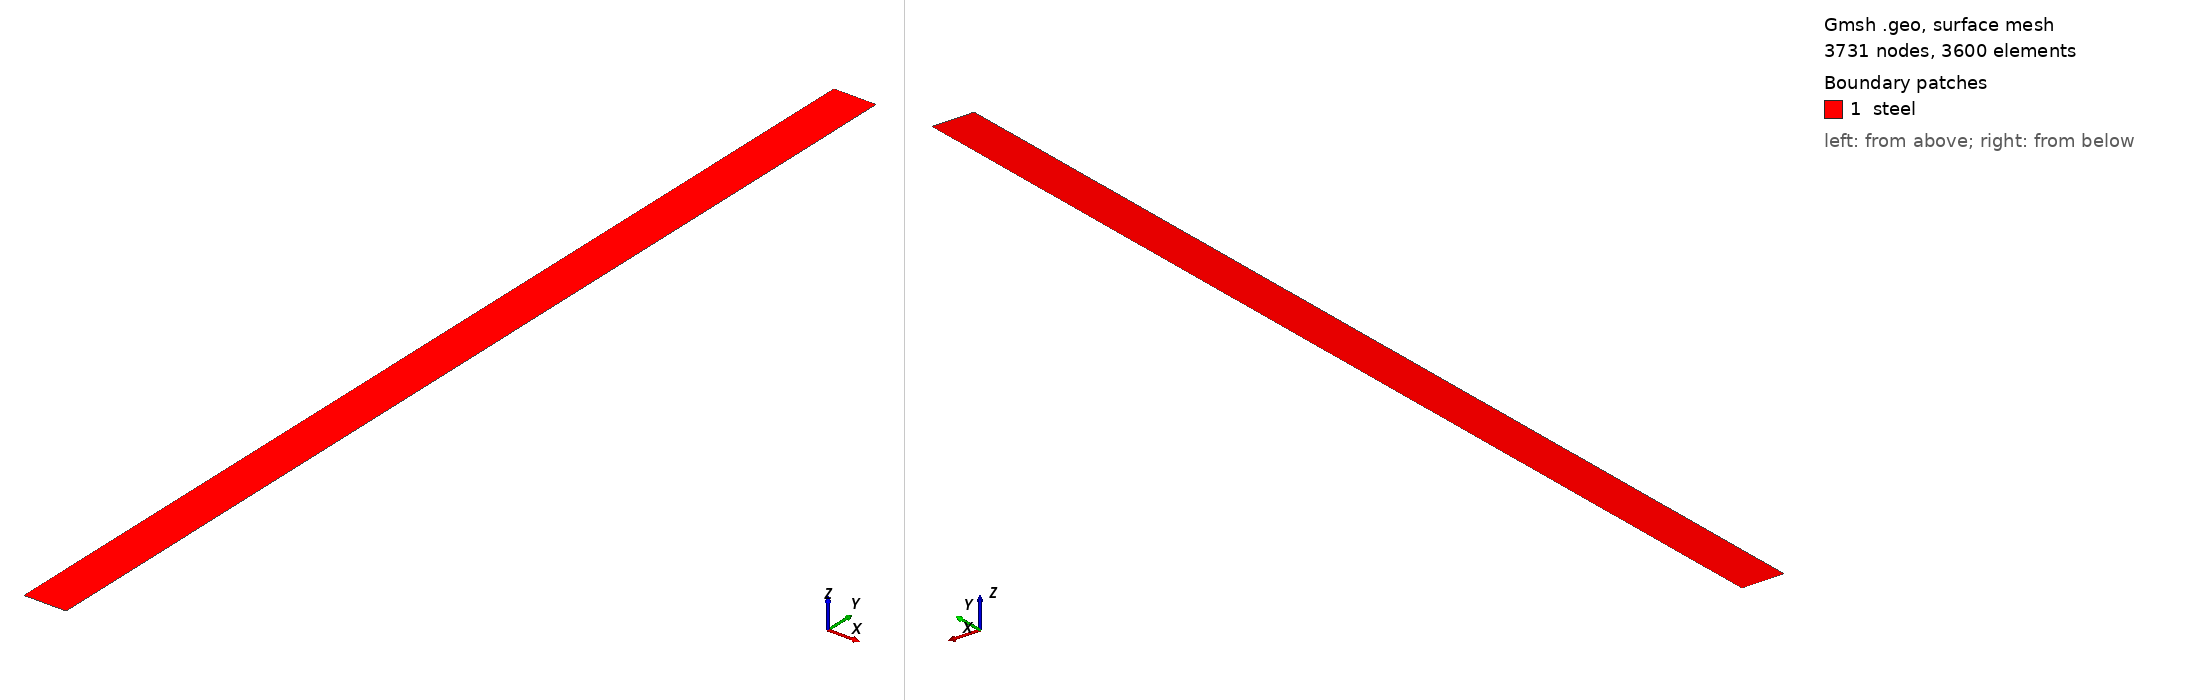

Gmsh geometry script, surface-meshed: 3731 nodes, 3600 surface elements. Boundary patches (legend numbers): 1 steel. Left view from above one corner, right view from below the opposite corner. Legend entries are the model's physical surfaces. The drawing asked Gmsh for element sizes between 1% and 20% of the model's largest extent; the script's own settings can give other sizes.

=== mesh.geo (drawn) ===
// --.. ..- .-.. .-.. --- --.. ..- .-.. .-.. --- --.. ..- .-.. .-.. ---
//
//  Gmsh GEO for a 2D section of a thin-walled cylinder, structured mesh
//
//  Author: Giovanni Zullo
//
// --.. ..- .-.. .-.. --- --.. ..- .-.. .-.. --- --.. ..- .-.. .-.. ---

SetFactory("OpenCASCADE");

Ri = 2.000;  // Inner radius (m)
Ro = 2.400;  // Outer radius (m)
Lz = 10.00;  // Height

// Divisions
nx = 41;     
ny = 91;     

Point(1) = {Ri, 0, 0};
Point(2) = {Ro, 0, 0};
Point(3) = {Ro, Lz, 0};
Point(4) = {Ri, Lz, 0};

Line(1) = {1, 2}; // Bottom (z=0)
Line(2) = {2, 3}; // Outer radius (r=Ro)
Line(3) = {3, 4}; // Top (z=H)
Line(4) = {4, 1}; // Inner radius (r=Ri)

Curve Loop(1) = {1, 2, 3, 4};
Plane Surface(1) = {1};

// Structured
Transfinite Line {1, 3} = nx;
Transfinite Line {2, 4} = ny;
Transfinite Surface {1};
Recombine Surface {1};

// Hex
Recombine Surface{1};

Physical Surface("steel", 10) = {1};
Physical Curve("inner_radius", 1) = {4};
Physical Curve("outer_radius", 2) = {2};
Physical Curve("bottom", 3) = {1};
Physical Curve("top", 4) = {3};

// Generate the 2D mesh
// Mesh 2;

// Save the mesh
// Save "mesh.msh";
